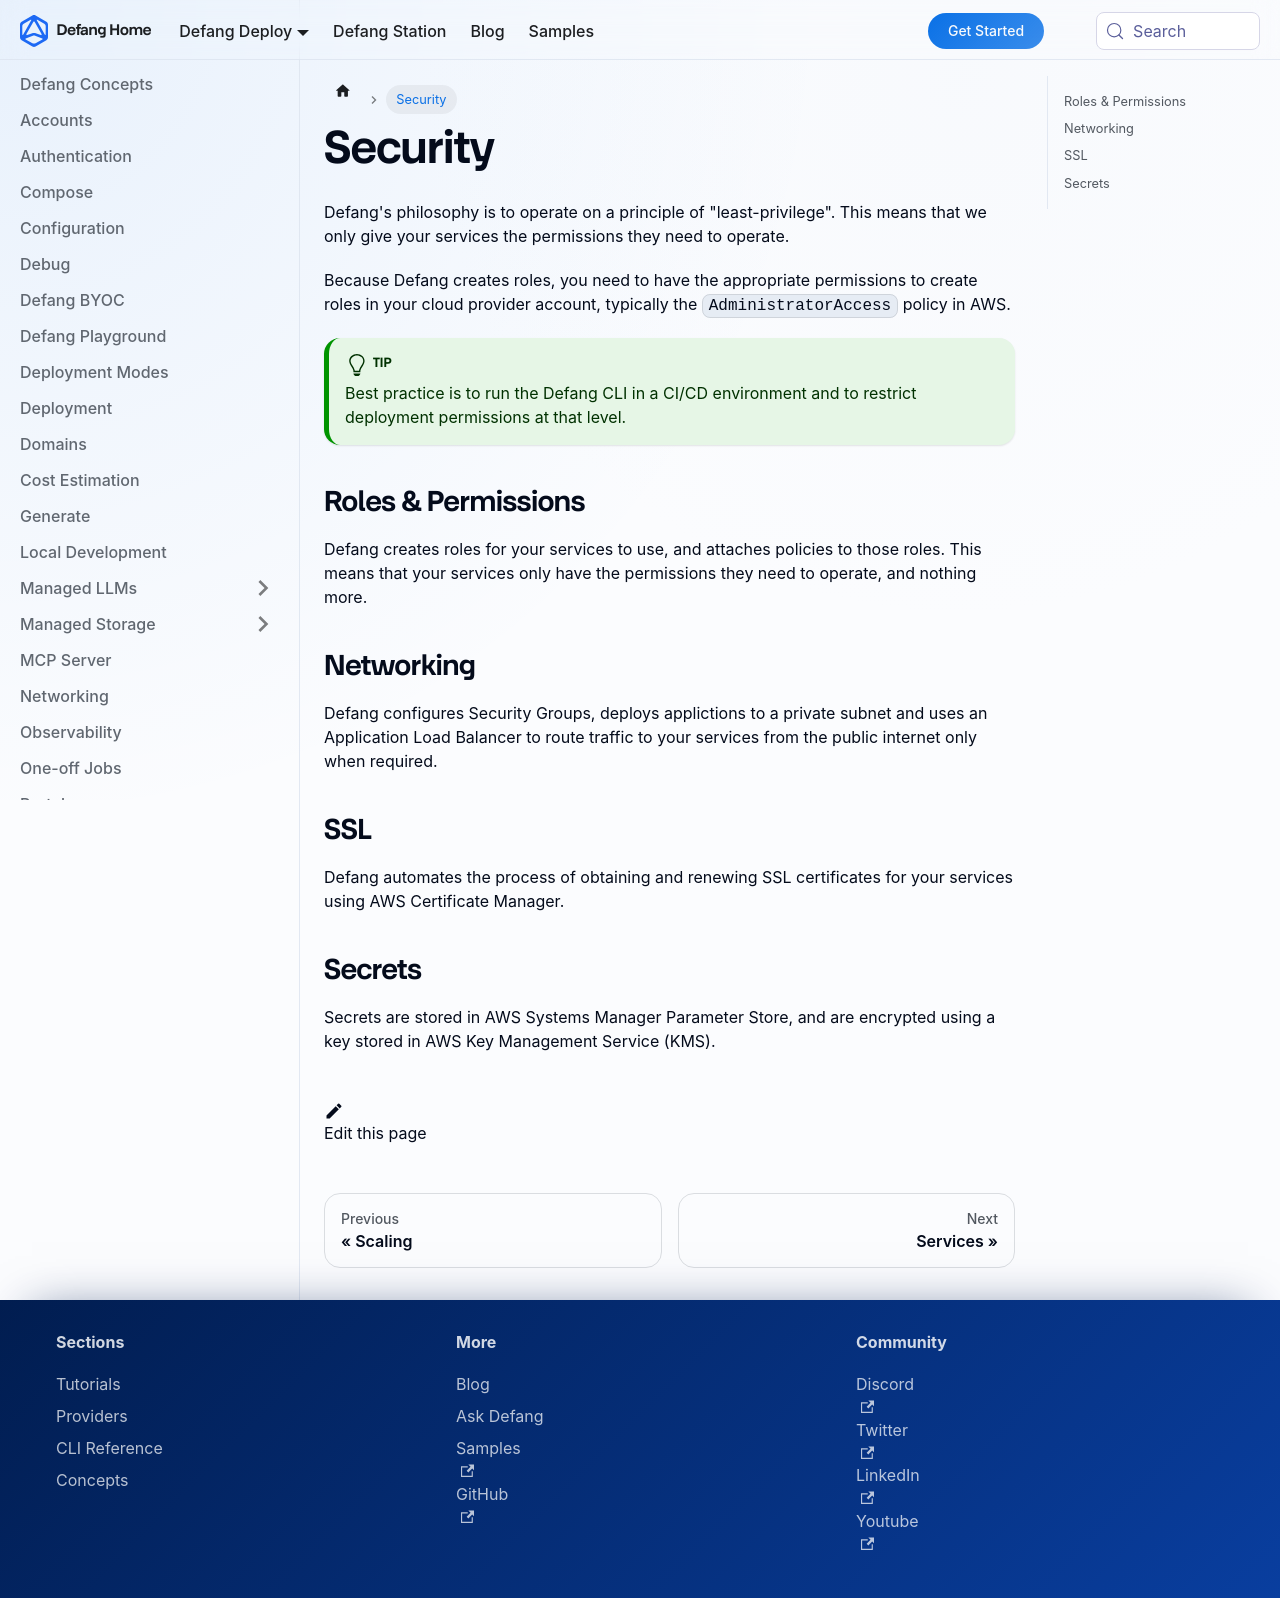

repository: DefangLabs/defang-docs · page: docs/concepts/security.html · generator: docusaurus

---
title: Security
description: Defang configures your cloud applications and services with security best practices.
---

# Security

Defang's philosophy is to operate on a principle of "least-privilege". This means that we only give your services the permissions they need to operate.

Because Defang creates roles, you need to have the appropriate permissions to create roles in your cloud provider account, typically the `AdministratorAccess` policy in AWS.

:::tip
Best practice is to run the Defang CLI in a CI/CD environment and to restrict deployment permissions at that level.
:::

## Roles & Permissions

Defang creates roles for your services to use, and attaches policies to those roles. This means that your services only have the permissions they need to operate, and nothing more.

## Networking

Defang configures Security Groups, deploys applictions to a private subnet and uses an Application Load Balancer to route traffic to your services from the public internet only when required.

## SSL

Defang automates the process of obtaining and renewing SSL certificates for your services using AWS Certificate Manager.

## Secrets

Secrets are stored in AWS Systems Manager Parameter Store, and are encrypted using a key stored in AWS Key Management Service (KMS).
